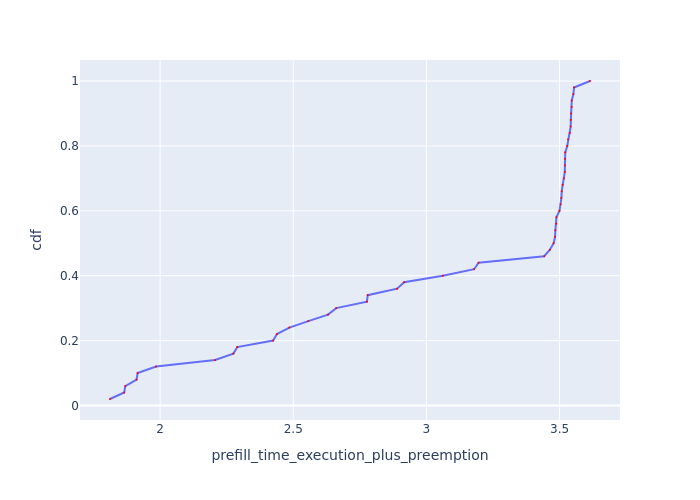

The data file committed next to this chart (first rows):
Request Id, prefill_time_execution_plus_preemption, cdf
0_26, 1.812, 0.02
0_8, 1.865, 0.04
0_47, 1.869, 0.06
0_28, 1.912, 0.08
0_31, 1.916, 0.1
0_24, 1.985, 0.12
0_10, 2.207, 0.14
0_0, 2.275, 0.16
0_43, 2.29, 0.18
0_4, 2.424, 0.2
0_48, 2.439, 0.22
0_2, 2.485, 0.24
0_30, 2.557, 0.26
0_19, 2.63, 0.28
0_49, 2.661, 0.3
0_44, 2.777, 0.32
0_9, 2.78, 0.34
0_39, 2.89, 0.36
0_11, 2.916, 0.38
0_36, 3.062, 0.4
0_15, 3.179, 0.42
0_7, 3.196, 0.44
0_14, 3.442, 0.46
0_1, 3.464, 0.48
0_42, 3.478, 0.5
0_25, 3.483, 0.52
0_16, 3.484, 0.54
0_12, 3.488, 0.56
0_33, 3.488, 0.58
0_20, 3.5, 0.6
0_23, 3.504, 0.62
0_6, 3.507, 0.64
0_32, 3.508, 0.66
0_18, 3.511, 0.68
0_21, 3.516, 0.7
0_27, 3.52, 0.72
0_46, 3.52, 0.74
0_45, 3.521, 0.76
0_22, 3.521, 0.78
0_38, 3.529, 0.8
0_5, 3.532, 0.82
0_17, 3.538, 0.84
0_37, 3.542, 0.86
0_13, 3.542, 0.88
0_35, 3.543, 0.9
0_29, 3.546, 0.92
0_34, 3.546, 0.94
0_41, 3.552, 0.96
0_40, 3.554, 0.98
0_3, 3.614, 1.0
